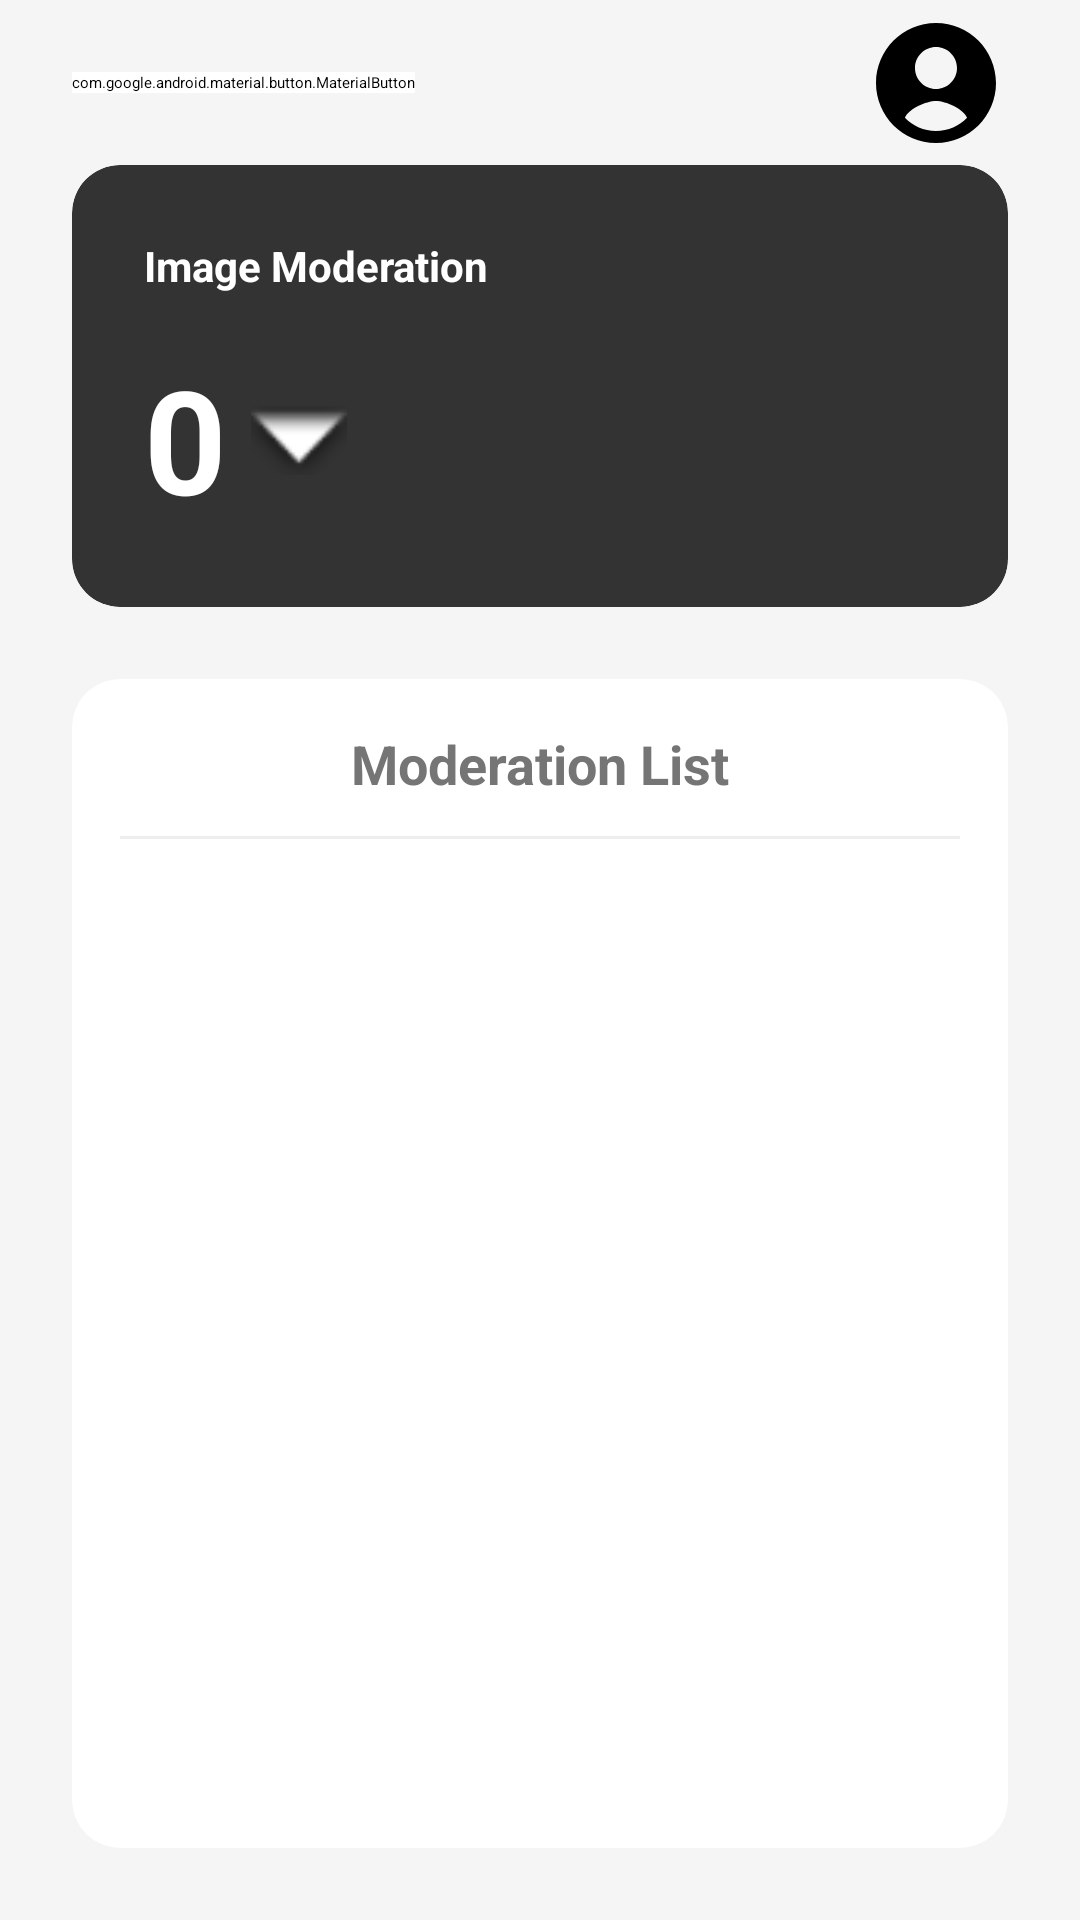

Here is an Android app screen rendered from its layout file. Give the layout XML and the strings, colors and styles it references.
<!-- AndroidManifest.xml: application theme Theme.Lottery -->
<!-- res/layout/fragment_image_moderation.xml -->
<?xml version="1.0" encoding="utf-8"?>
<androidx.constraintlayout.widget.ConstraintLayout xmlns:android="http://schemas.android.com/apk/res/android"
    xmlns:app="http://schemas.android.com/apk/res-auto"
    xmlns:tools="http://schemas.android.com/tools"
    android:layout_width="match_parent"
    android:layout_height="match_parent"
    android:background="@color/bg_grey">

    <com.google.android.material.button.MaterialButton
        android:id="@+id/btnBack"
        style="@style/Widget.MaterialComponents.Button.UnelevatedButton"
        android:layout_width="wrap_content"
        android:layout_height="wrap_content"
        android:layout_marginStart="24dp"
        android:layout_marginTop="24dp"
        android:backgroundTint="@color/white"
        android:text="Back"
        android:textAllCaps="false"
        android:textColor="@color/black"
        android:textStyle="bold"
        app:cornerRadius="12dp"
        app:layout_constraintStart_toStartOf="parent"
        app:layout_constraintTop_toTopOf="parent" />

    <ImageView
        android:id="@+id/ivAdminProfile"
        android:layout_width="48dp"
        android:layout_height="48dp"
        android:layout_marginEnd="24dp"
        android:src="@drawable/ic_nav_profile"
        app:layout_constraintBottom_toBottomOf="@id/btnBack"
        app:layout_constraintEnd_toEndOf="parent"
        app:layout_constraintTop_toTopOf="@id/btnBack"
        app:tint="@color/black" />

    <androidx.cardview.widget.CardView
        android:id="@+id/cvImageModerationHeader"
        android:layout_width="match_parent"
        android:layout_height="wrap_content"
        android:layout_marginHorizontal="24dp"
        android:layout_marginTop="24dp"
        app:cardBackgroundColor="#333333"
        app:cardCornerRadius="16dp"
        app:cardElevation="4dp"
        app:layout_constraintTop_toBottomOf="@id/btnBack">

        <androidx.constraintlayout.widget.ConstraintLayout
            android:layout_width="match_parent"
            android:layout_height="wrap_content"
            android:padding="24dp">

            <TextView
                android:id="@+id/tvImageModTitle"
                android:layout_width="wrap_content"
                android:layout_height="wrap_content"
                android:text="Image Moderation"
                android:textColor="@color/white"
                android:textSize="14sp"
                android:textStyle="bold"
                app:layout_constraintStart_toStartOf="parent"
                app:layout_constraintTop_toTopOf="parent" />

            <TextView
                android:id="@+id/tvImageModCount"
                android:layout_width="wrap_content"
                android:layout_height="wrap_content"
                android:layout_marginTop="16dp"
                android:text="0"
                tools:text="10"
                android:textColor="@color/white"
                android:textSize="48sp"
                android:textStyle="bold"
                app:layout_constraintStart_toStartOf="parent"
                app:layout_constraintTop_toBottomOf="@id/tvImageModTitle" />

            <ImageView
                android:layout_width="32dp"
                android:layout_height="32dp"
                android:layout_marginStart="8dp"
                android:src="@android:drawable/arrow_down_float"
                app:layout_constraintBottom_toBottomOf="@id/tvImageModCount"
                app:layout_constraintStart_toEndOf="@id/tvImageModCount"
                app:layout_constraintTop_toTopOf="@id/tvImageModCount"
                app:tint="@color/white" />

        </androidx.constraintlayout.widget.ConstraintLayout>
    </androidx.cardview.widget.CardView>

    <androidx.cardview.widget.CardView
        android:id="@+id/cvModerationList"
        android:layout_width="match_parent"
        android:layout_height="0dp"
        android:layout_marginHorizontal="24dp"
        android:layout_marginTop="24dp"
        android:layout_marginBottom="24dp"
        app:cardBackgroundColor="@color/white"
        app:cardCornerRadius="16dp"
        app:cardElevation="0dp"
        app:layout_constraintBottom_toBottomOf="parent"
        app:layout_constraintTop_toBottomOf="@id/cvImageModerationHeader">

        <LinearLayout
            android:layout_width="match_parent"
            android:layout_height="match_parent"
            android:orientation="vertical"
            android:padding="16dp">

            <TextView
                android:layout_width="match_parent"
                android:layout_height="wrap_content"
                android:gravity="center"
                android:text="Moderation List"
                android:textColor="@color/text_secondary"
                android:textSize="18sp"
                android:textStyle="bold" />

            <View
                android:layout_width="match_parent"
                android:layout_height="1dp"
                android:layout_marginTop="12dp"
                android:background="#EEEEEE" />

            <androidx.recyclerview.widget.RecyclerView
                android:id="@+id/rvModerationList"
                android:layout_width="match_parent"
                android:layout_height="match_parent"
                android:layout_marginTop="8dp"
                tools:listitem="@layout/item_moderation" />

        </LinearLayout>
    </androidx.cardview.widget.CardView>

</androidx.constraintlayout.widget.ConstraintLayout>
<!-- res/layout/item_moderation.xml (included above) -->
<?xml version="1.0" encoding="utf-8"?>
<androidx.constraintlayout.widget.ConstraintLayout xmlns:android="http://schemas.android.com/apk/res/android"
    xmlns:app="http://schemas.android.com/apk/res-auto"
    android:layout_width="match_parent"
    android:layout_height="wrap_content"
    android:paddingVertical="12dp">

    <LinearLayout
        android:id="@+id/llModerationInfo"
        android:layout_width="0dp"
        android:layout_height="wrap_content"
        android:orientation="vertical"
        android:paddingEnd="12dp"
        app:layout_constraintBottom_toBottomOf="parent"
        app:layout_constraintEnd_toStartOf="@+id/btnRemove"
        app:layout_constraintHorizontal_bias="0.0"
        app:layout_constraintStart_toStartOf="parent"
        app:layout_constraintTop_toTopOf="parent"
        app:layout_constraintVertical_bias="1.0">

        <TextView
            android:id="@+id/tvModerationTitle"
            android:layout_width="wrap_content"
            android:layout_height="wrap_content"
            android:text="Event Name"
            android:textColor="@color/black"
            android:textSize="18sp"
            android:textStyle="bold" />

        <ImageView
            android:id="@+id/ivPosterThumbnail"
            android:layout_width="match_parent"
            android:layout_height="160dp"
            android:layout_marginTop="8dp"
            android:layout_marginBottom="14dp"
            android:contentDescription="Event poster thumbnail"
            android:scaleType="centerCrop" />
    </LinearLayout>

    <com.google.android.material.button.MaterialButton
        android:id="@+id/btnRemove"
        style="@style/Widget.MaterialComponents.Button.UnelevatedButton"
        android:layout_width="90dp"
        android:layout_height="32dp"
        android:layout_marginEnd="8dp"
        android:backgroundTint="#1A1A1A"
        android:insetTop="0dp"
        android:insetBottom="0dp"
        android:text="Remove"
        android:textAllCaps="false"
        android:textSize="11sp"
        app:cornerRadius="6dp"
        app:layout_constraintBottom_toBottomOf="parent"
        app:layout_constraintEnd_toEndOf="parent"
        app:layout_constraintTop_toTopOf="parent" />

</androidx.constraintlayout.widget.ConstraintLayout>
<!-- resources referenced by this layout -->
<resources>
  <color name="bg_grey">#F5F5F5</color>
  <color name="black">#FF000000</color>
  <color name="text_secondary">#757575</color>
  <color name="white">#FFFFFFFF</color>
  <!-- drawable ic_nav_profile (drawable) -->
  <vector xmlns:android="http://schemas.android.com/apk/res/android"
      android:width="24dp"
      android:height="24dp"
      android:viewportWidth="24"
      android:viewportHeight="24">
      <path
          android:fillColor="#000000"
          android:pathData="M12,2C6.48,2 2,6.48 2,12s4.48,10 10,10 10,-4.48 10,-10S17.52,2 12,2zM12,6c1.93,0 3.5,1.57 3.5,3.5S13.93,13 12,13s-3.5,-1.57 -3.5,-3.5S10.07,6 12,6zM12,20c-2.03,0 -3.86,-0.84 -5.18,-2.2C7.39,16.33 10.39,15 12,15s4.61,1.33 5.18,2.8C15.86,19.16 14.03,20 12,20z" />
  </vector>
</resources>
